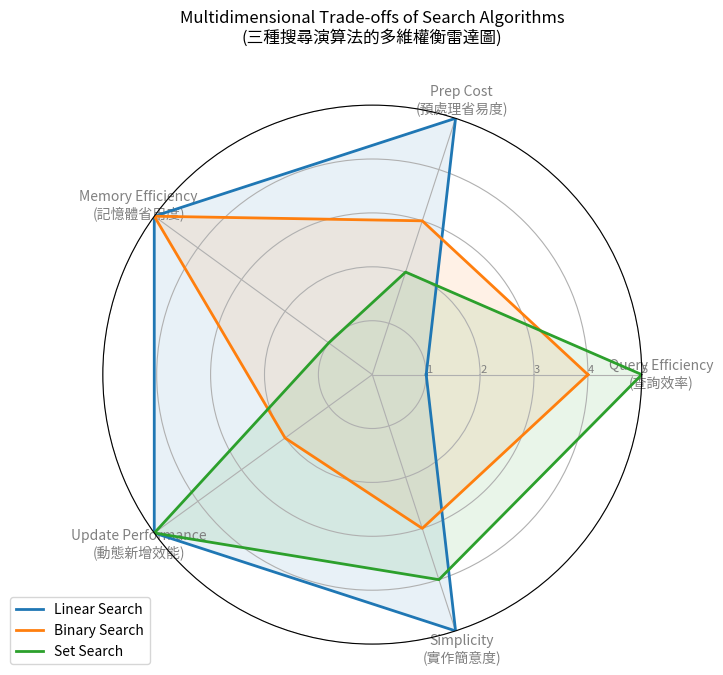

Python code for this plot:
import os
import matplotlib
import numpy as np

# 無視窗環境設定，必須在匯入 pyplot 之前設定
matplotlib.use("Agg")
import matplotlib.pyplot as plt


def draw_radar_chart():
    # 建立輸出目錄
    os.makedirs("assets", exist_ok=True)

    # 五個評估維度
    categories = [
        "Query Efficiency\n(查詢效率)",
        "Prep Cost\n(預處理省易度)",
        "Memory Efficiency\n(記憶體省用度)",
        "Update Performance\n(動態新增效能)",
        "Simplicity\n(實作簡意度)",
    ]
    N = len(categories)

    # 三種演算法的分數 (1-5 分，分數越高越好)
    # 1. Linear: 查詢慢(1)，不需預處理(5)，省記憶體(5)，新增極快(5)，極簡單(5)
    linear_scores = [1, 5, 5, 5, 5]
    # 2. Binary: 查詢快(4)，需排序(3)，省記憶體(5)，新增慢(2)，較複雜(3)
    binary_scores = [4, 3, 5, 2, 3]
    # 3. Set: 查詢極快(5)，需建雜湊(2)，耗記憶體(1)，新增快(5)，中等(4)
    set_scores = [5, 2, 1, 5, 4]

    # 雷達圖角度計算
    angles = [n / float(N) * 2 * np.pi for n in range(N)]
    angles += angles[:1]  # 閉合雷達圖

    # 閉合分數資料
    linear_scores += linear_scores[:1]
    binary_scores += binary_scores[:1]
    set_scores += set_scores[:1]

    # 初始化繪圖
    fig, ax = plt.subplots(figsize=(7, 7), subplot_kw=dict(projection="polar"))

    # 設定極座標角度與標籤
    plt.xticks(angles[:-1], categories, color="grey", size=10)

    # 設定半徑限制與標籤
    ax.set_rlabel_position(0)
    plt.yticks([1, 2, 3, 4, 5], ["1", "2", "3", "4", "5"], color="grey", size=8)
    plt.ylim(0, 5)

    # 繪製與填充區域
    # Linear Search
    ax.plot(
        angles,
        linear_scores,
        linewidth=2,
        linestyle="solid",
        label="Linear Search",
        color="#1f77b4",
    )
    ax.fill(angles, linear_scores, color="#1f77b4", alpha=0.1)

    # Binary Search
    ax.plot(
        angles,
        binary_scores,
        linewidth=2,
        linestyle="solid",
        label="Binary Search",
        color="#ff7f0e",
    )
    ax.fill(angles, binary_scores, color="#ff7f0e", alpha=0.1)

    # Set Search
    ax.plot(
        angles,
        set_scores,
        linewidth=2,
        linestyle="solid",
        label="Set Search",
        color="#2ca02c",
    )
    ax.fill(angles, set_scores, color="#2ca02c", alpha=0.1)

    # 增加圖例與標題
    plt.title("Multidimensional Trade-offs of Search Algorithms\n(三種搜尋演算法的多維權衡雷達圖)", size=12, color="black", y=1.1)
    plt.legend(loc="upper right", bbox_to_anchor=(0.1, 0.1))

    # 存檔
    plt.savefig("assets/radar.png", dpi=150, bbox_inches="tight")
    plt.close()
    print("[*] 雷達圖 assets/radar.png 繪製成功！")


if __name__ == "__main__":
    draw_radar_chart()
